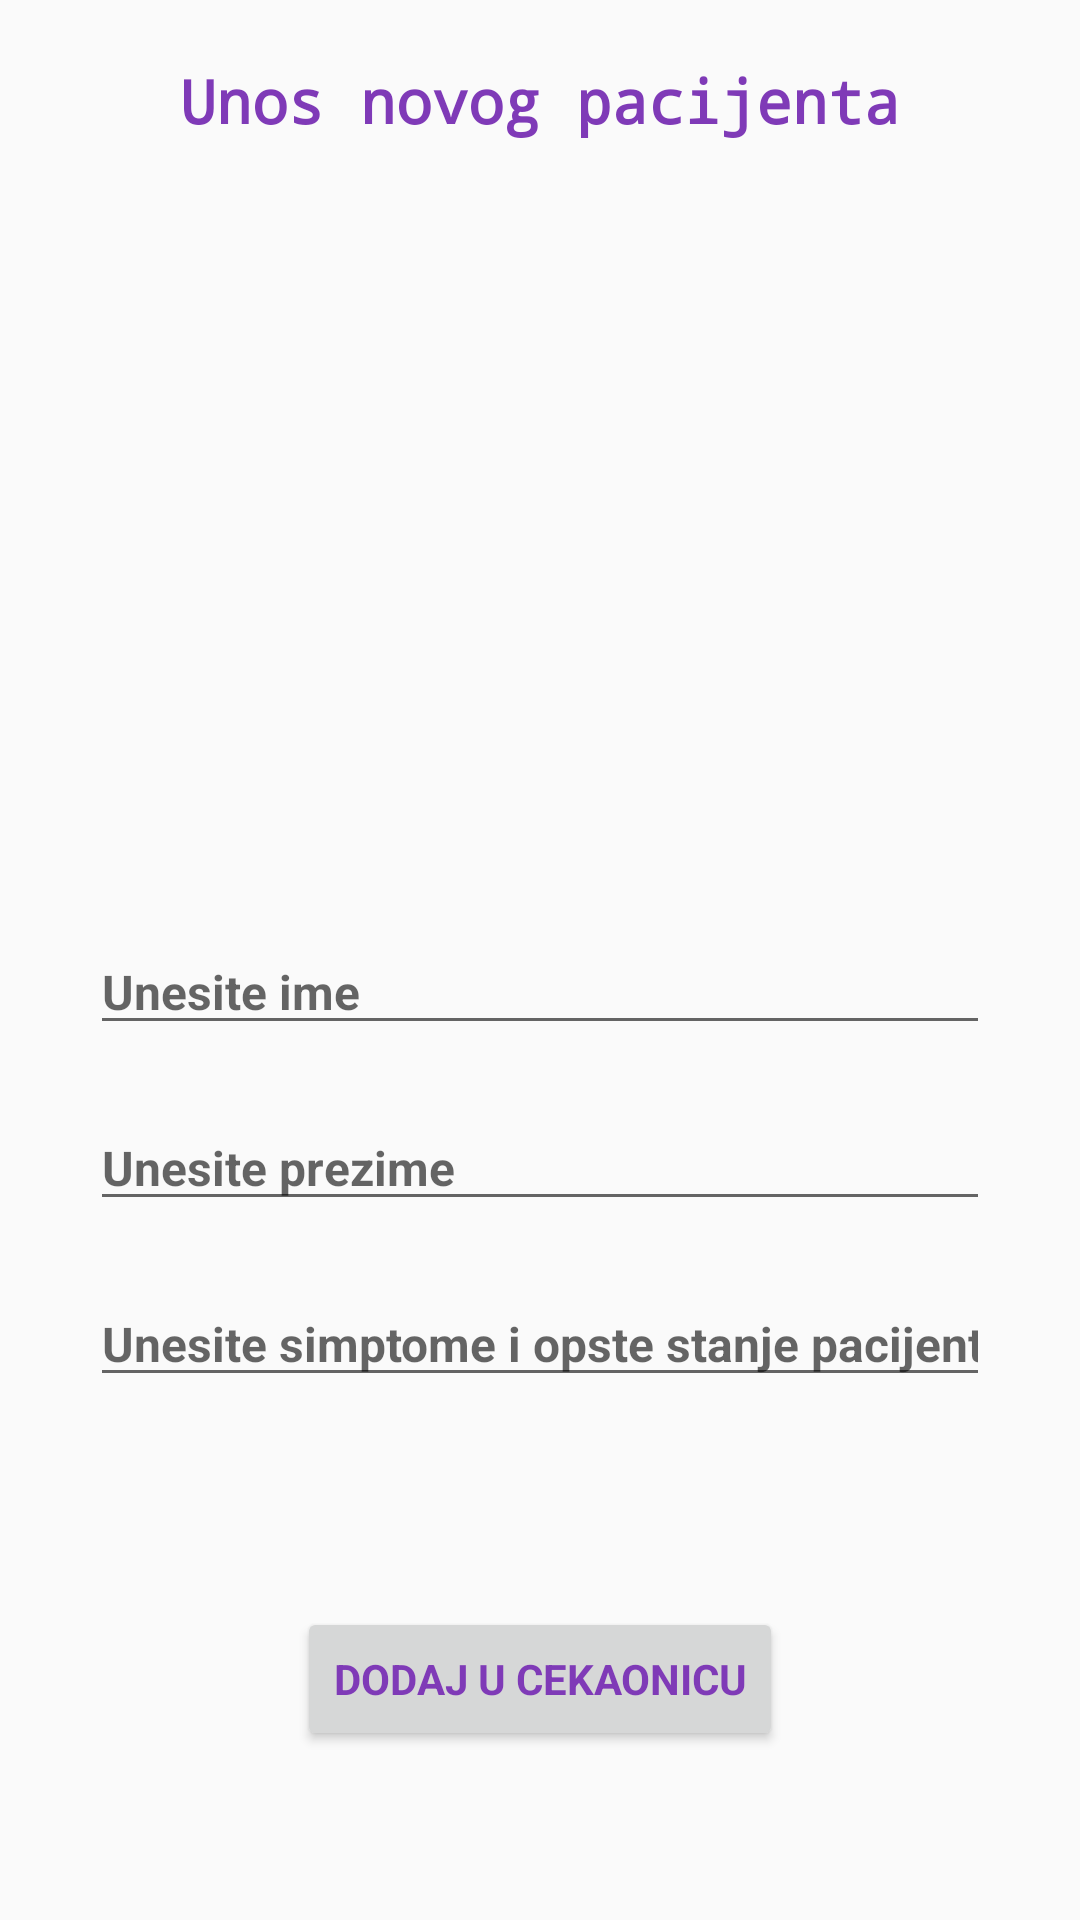

Android layout source for this screen:
<!-- AndroidManifest.xml: application theme AppTheme -->
<!-- res/layout/fragment_unos.xml -->
<?xml version="1.0" encoding="utf-8"?>
<androidx.constraintlayout.widget.ConstraintLayout xmlns:android="http://schemas.android.com/apk/res/android"
    xmlns:app="http://schemas.android.com/apk/res-auto"
    android:id="@+id/fragment_unos"
    android:layout_width="match_parent"
    android:layout_height="match_parent">

    <TextView
        style="@style/HeaderFontStyle"
        android:id="@+id/unos_novog_pacijentaTv"
        android:layout_width="match_parent"
        android:layout_height="wrap_content"
        android:gravity="center_horizontal"
        android:layout_marginTop="20dp"
        app:layout_constraintTop_toTopOf="parent"
        app:layout_constraintStart_toStartOf="parent"
        app:layout_constraintEnd_toEndOf="parent"
        android:text="@string/menu_unos_header"/>

    <ImageView
        android:id="@+id/icon"
        android:layout_width="80dp"
        android:layout_height="80dp"
        android:layout_marginBottom="30dp"
        android:src="@drawable/ic_person_add_black_24dp"
        app:layout_constraintEnd_toEndOf="parent"
        app:layout_constraintStart_toStartOf="parent"
        app:layout_constraintTop_toBottomOf="@id/unos_novog_pacijentaTv"
        app:layout_constraintBottom_toTopOf="@id/linearLayout"/>

    <LinearLayout
        android:id="@+id/linearLayout"
        android:layout_width="match_parent"
        android:layout_height="wrap_content"
        android:layout_marginTop="40dp"
        android:orientation="vertical"
        android:gravity="center"
        app:layout_constraintBottom_toBottomOf="parent"
        app:layout_constraintEnd_toEndOf="parent"
        app:layout_constraintStart_toStartOf="parent"
        app:layout_constraintTop_toBottomOf="@id/icon">

        <EditText
            style="@style/BasicFontStyle"
            android:id="@+id/patient_first_name"
            android:layout_marginHorizontal="30dp"
            android:layout_marginBottom="20dp"
            android:layout_width="match_parent"
            android:layout_height="wrap_content"
            android:ems="10"
            android:hint="@string/user_first_name"
            android:inputType="textPersonName"
            app:layout_constraintTop_toTopOf="@id/linearLayout"
            app:layout_constraintEnd_toEndOf="@id/linearLayout"
            app:layout_constraintStart_toStartOf="@id/linearLayout"
            />

        <EditText
            style="@style/BasicFontStyle"
            android:id="@+id/patient_last_name"
            android:layout_marginHorizontal="30dp"
            android:layout_marginBottom="20dp"
            android:layout_width="match_parent"
            android:layout_height="wrap_content"
            android:ems="10"
            android:hint="@string/user_last_name"
            android:inputType="textPersonName"/>

        <EditText
            style="@style/BasicFontStyle"
            android:id="@+id/patient_symptoms"
            android:layout_marginHorizontal="30dp"
            android:layout_marginBottom="20dp"
            android:layout_width="match_parent"
            android:layout_height="wrap_content"
            android:ems="10"
            android:hint="@string/patient_symptoms"
            android:inputType="textPersonName"/>


        <Button
            style="@style/ButtonFontStyle"
            android:id="@+id/btn_add_patient"
            android:layout_width="wrap_content"
            android:layout_height="wrap_content"
            android:layout_marginTop="50dp"
            android:text="@string/patient_add" />

    </LinearLayout>



</androidx.constraintlayout.widget.ConstraintLayout>
<!-- resources referenced by this layout -->
<resources>
  <string name="menu_unos_header">Unos novog pacijenta</string>
  <string name="patient_add">Dodaj u cekaonicu</string>
  <string name="patient_symptoms">Unesite simptome i opste stanje pacijenta</string>
  <string name="user_first_name">Unesite ime</string>
  <string name="user_last_name">Unesite prezime</string>
  <style name="BasicFontStyle" parent="TextAppearance.AppCompat">
          <item name="android:textColor">#1E1B1B</item>
          <item name="android:textSize">16sp</item>
          <item name="android:textStyle">bold</item>
      </style>
  <style name="ButtonFontStyle" parent="TextAppearance.AppCompat">
          <item name="android:textColor">@color/colorPrimary</item>
          <item name="android:textStyle">bold</item>
      </style>
  <style name="HeaderFontStyle" parent="TextAppearance.AppCompat">
          <item name="android:textColor">@color/colorPrimary</item>
          <item name="android:textSize">20sp</item>
          <item name="android:textStyle">bold</item>
          <item name="fontFamily">monospace</item>
      </style>
  <style name="AppTheme" parent="Theme.AppCompat.Light.NoActionBar">
          
          <item name="colorPrimary">#7F3AB7</item>
          <item name="colorPrimaryDark">#550DC1</item>
          <item name="colorAccent">#DDC10A</item>
      </style>
  <color name="colorPrimary">#7F3AB7</color>
</resources>
